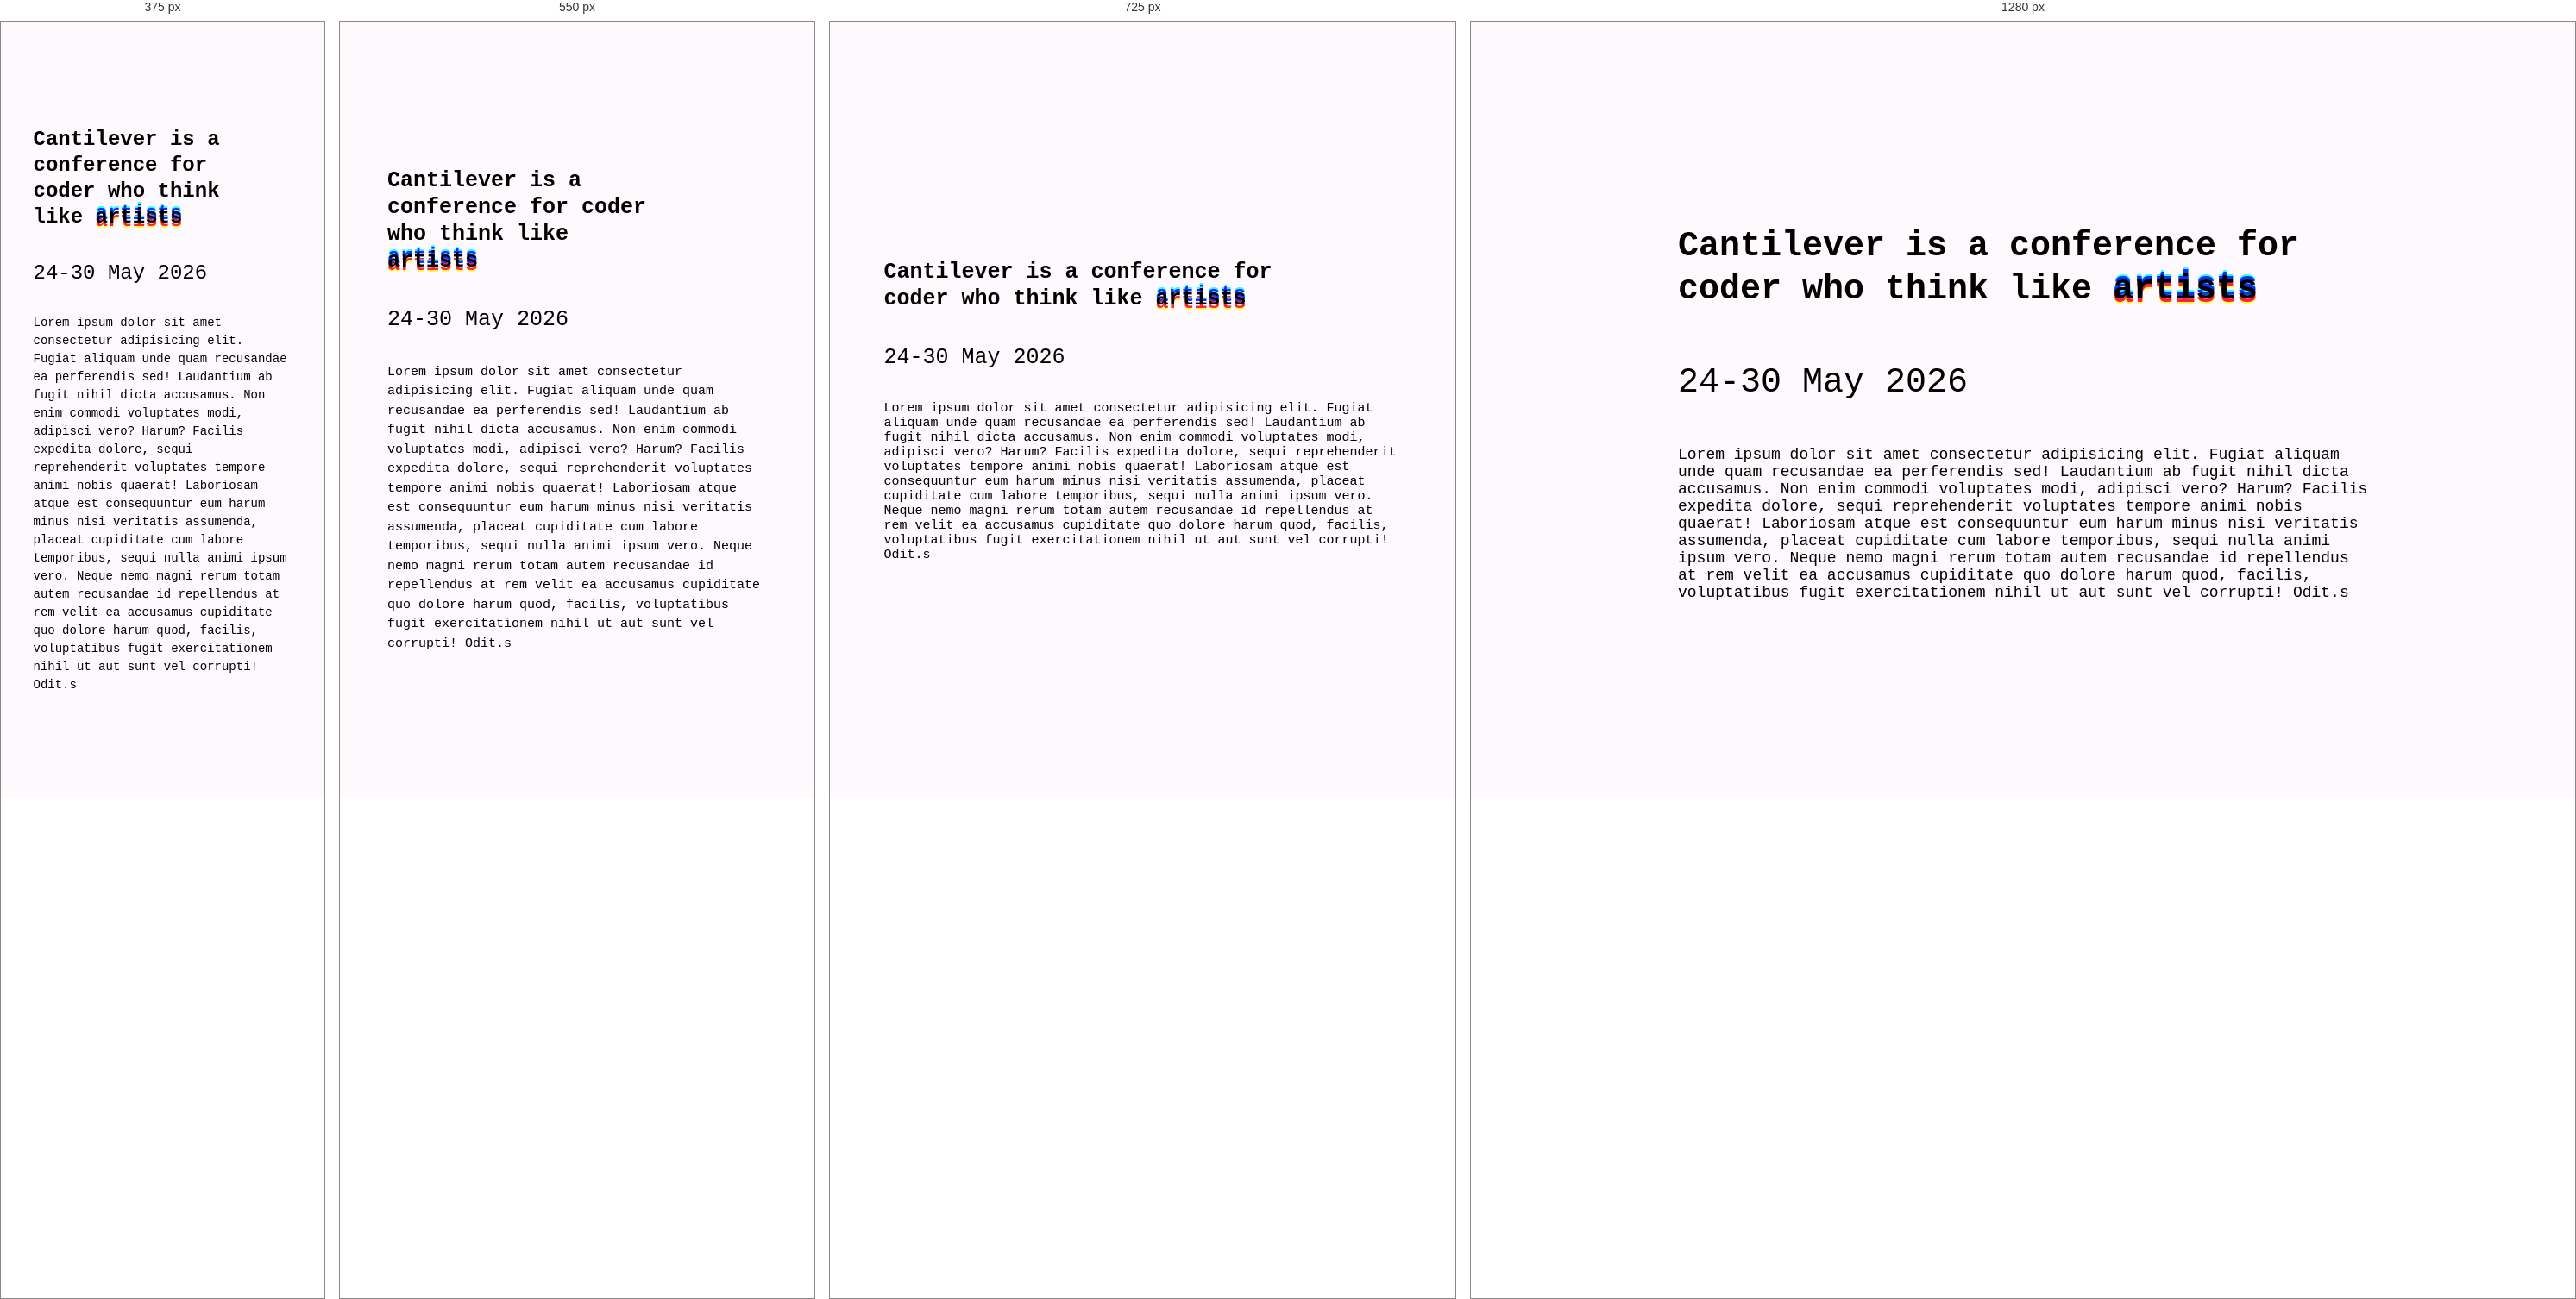
Rendered at 375 px, 550 px, 725 px and 1280 px, left to right.

<!-- file: MiniProject.html -->
<!DOCTYPE html>
<html lang="en">

    <head>
        <meta charset="UTF-8">
        <meta name="viewport" content="width=device-width, initial-scale=1.0">
        <link rel="preconnect" href="https://fonts.googleapis.com">
        <link rel="preconnect" href="https://fonts.gstatic.com" crossorigin>
        <link href="https://fonts.googleapis.com/css2?family=Space+Mono:ital,wght@0,400;&display=swap" rel="stylesheet">
        <style>
            body {
                font-family: "Space Mono", monospace;
                background-color: #fdf9fd;
                margin:0;
                height: 100vh;
                display: flex;
                justify-content: center;
                align-items: center;
            }

            h1 {
                font-size: 40px;
                line-height: 1.25;
                font-weight: 600;
            }

            h2 {
                font-size: 40px;
                font-weight: 400;
            }

            p {
                font-size: 18px;
                font-weight: 100;
            }

            div {
                display: flex;
                flex-direction: column;
                text-align: left;
                width: 800px;
                padding: 20px;
            }

            span {
                text-shadow: 0 -4px 0.5px #0c2ffb, 0 -6px 0.5px #2cfcfd, 0 4px 0.5px #fb203b,
                    0 6px 0.5px #fefc4b;
            }
            @media only screen and (max-width: 900px) {
                body{
                    margin: 0px;
                }
                div {
                    width: 700px;
                    padding: 0px;
                }
                h1,h2 {
                    font-size: 30px;
                    width: 90%;

                }
                p{
                    font-size: 18px;
                }
            }
                 @media only screen and (max-width: 800px) {
                body{
                    margin: 0px;
                    height:100vh
                }
                div {
                    width: 600px;
                    padding: 0px;
                    margin: 0px;
                }
                h1,h2 {
                    font-size: 25px;
                    width: 90%;

                }
                p{
                    font-size: 15px;
                }
            }
             @media only screen and (max-width: 650px) {
                body{
                    margin: 0px 5px;
                    height:100vh;
                    width:80%;
                    margin: 0 auto;
                }
                div {
                    width: 600px;
                    padding: 0px;
                    margin: 0px;
                }
                h1,h2 {
                    font-size: 25px;
                    width: 70%;

                }
                p{
                    font-size: 15px;
                    line-height: 1.5;
                }
            }
            @media only screen and (max-width: 450px) {
                body{
                    margin: 0px 5px;
                    height:100vh;
                    width:80%;
                    margin: 0 auto;
                }
                div {
                    width: 600px;
                    padding: 0px;
                    margin: 0px;
                }
                h1,h2 {
                    font-size: 24px;
                    width: 80%;

                }
                p{
                    font-size: 14px;
                    line-height: 1.5;
                }
            }
        </style>
        <title>Cantilever</title>
    </head>

    <body>
        <div>
            <h1>Cantilever is a conference for coder who think like <span>artists</span></h1>
            <h2>24-30 May 2026</h2>
            <p>Lorem ipsum dolor sit amet consectetur adipisicing elit. Fugiat aliquam unde quam recusandae ea
                perferendis sed! Laudantium ab fugit nihil dicta accusamus. Non enim commodi voluptates modi, adipisci
                vero? Harum?
                Facilis expedita dolore, sequi reprehenderit voluptates tempore animi nobis quaerat! Laboriosam atque
                est consequuntur eum harum minus nisi veritatis assumenda, placeat cupiditate cum labore temporibus,
                sequi nulla animi ipsum vero.
                Neque nemo magni rerum totam autem recusandae id repellendus at rem velit ea accusamus cupiditate quo
                dolore harum quod, facilis, voluptatibus fugit exercitationem nihil ut aut sunt vel corrupti! Odit.s</p>
        </div>
    </body>

</html>